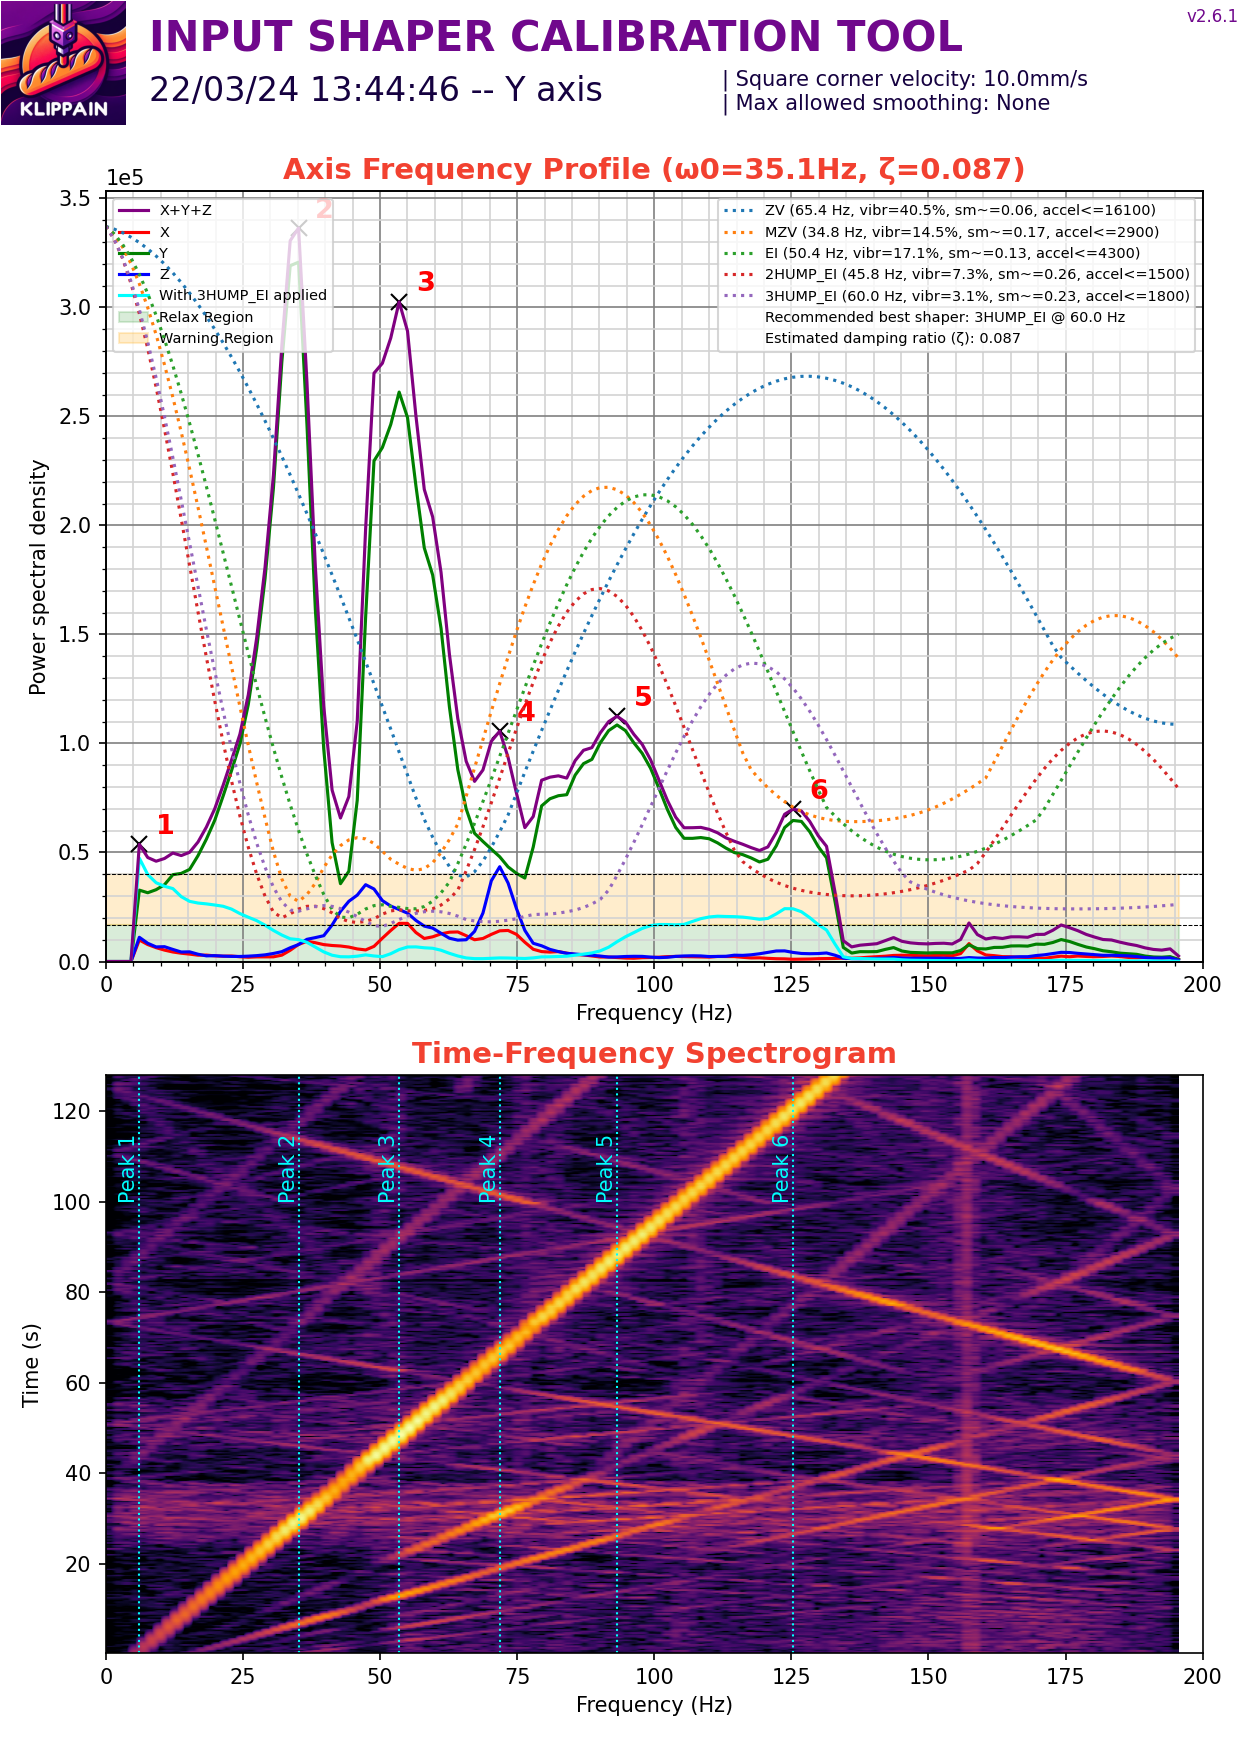

The file beside this chart, header and first rows:
#time, accel_x, accel_y, accel_z
507.9, 6218, 7402, -72166
507.9, 1628, -1184, -75231
507.9, -4145, 2813, -75997
507.9, 5033, 4293, -74924
507.9, -1776, -2813, -76456
507.9, 6070, 3405, -75077
507.9, 2369, 0.000000, -79061
507.9, 444.1, 444.1, -76610
507.9, 3553, 1628, -74924
507.9, 1925, 1184, -80287
507.9, 4441, 3109, -76303
507.9, -444.1, -1776, -78142
507.9, 2369, 3701, -71860
507.9, 296.1, 6514, -77376
508, -148, -6810, -82125
508, 4293, 4589, -71247
508, 2813, -4145, -75384
508, 4885, -9179, -79827
508, 1184, -13472, -74618
508, 888.2, -6958, -80287
508, 444.1, 2221, -77069
508, 740.2, 2221, -75690
508, -4145, 3405, -77989
508, 1480, 3553, -78755
508, -1036, -1332, -75690
508, 888.2, 4293, -75997
508, 2073, 2813, -77989
508, 444.1, 5329, -77222
508, 4589, 8882, -73545
508, 3849, 148, -75997
508, -1332, 4589, -77682
508, 3553, -2665, -78448
508, 1036, 6366, -75384
508, 7402, 6810, -75231
508, 2961, 6958, -75690
508, -148, 13176, -70634
508, 1036, -1776, -80746
508, 296.1, -6958, -76150
508, 1628, 4441, -77989
508, 3997, 6070, -74311
508, 7994, 13028, -72166
508, -1776, 7698, -75843
508, 3553, -7846, -83964
508, 5181, 10659, -71094
508, 296.1, 1036, -82892
508, 5626, 15988, -70634
508, -296.1, 9031, -80440
508, -1925, 7846, -72626
508, 1776, 8438, -76456
508, 888.2, -2961, -81972
508, 0.000000, 6662, -72473
508, 2665, 1776, -76916
508.1, 4145, 4293, -79367
508.1, -1776, 888.2, -75843
508.1, 444.1, 6218, -73545
508.1, 3553, 6810, -71707
508.1, -148, 5329, -78295
508.1, 4589, 7698, -78755
508.1, 2073, 444.1, -75690
508.1, -7846, -2517, -75231
... 50,141 more rows
